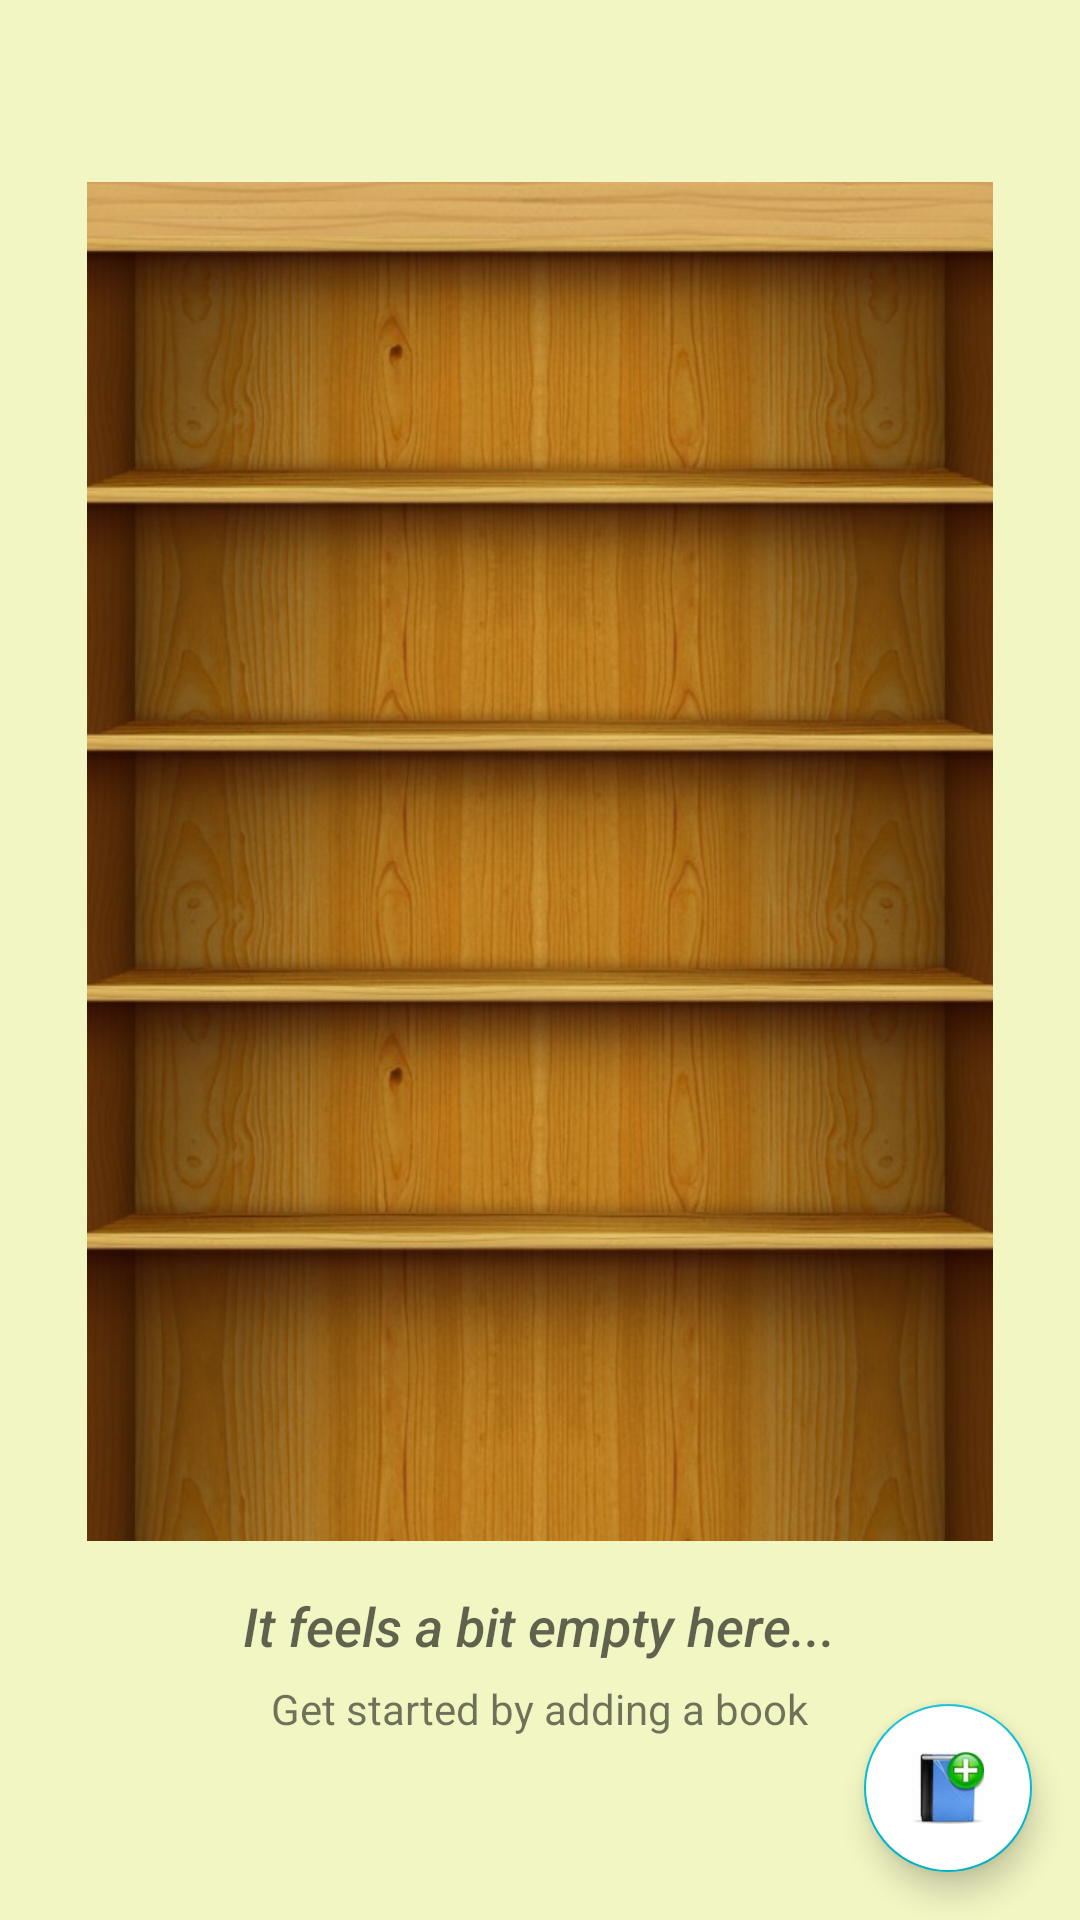

Layout XML and referenced resources for this Android screen:
<!-- AndroidManifest.xml: application theme AppTheme -->
<!-- res/layout/activity_inventory.xml -->
<?xml version="1.0" encoding="utf-8"?>
<RelativeLayout
    xmlns:android="http://schemas.android.com/apk/res/android"
    xmlns:tools="http://schemas.android.com/tools"
    android:layout_width="match_parent"
    android:layout_height="match_parent"
    android:background="@color/list_background"
    tools:context=".InventoryActivity">

    <ListView
        android:id="@+id/list_inventory"
        android:layout_width="match_parent"
        android:layout_height="match_parent" />

    
    <RelativeLayout
        android:id="@+id/empty_view"
        android:layout_width="wrap_content"
        android:layout_height="wrap_content"
        android:layout_centerInParent="true">

        <ImageView
            android:id="@+id/empty_bookshelf_image"
            android:layout_width="wrap_content"
            android:layout_height="wrap_content"
            android:scaleType="centerInside"
            android:src="@drawable/ic_empty_inventory" />

        <TextView
            android:id="@+id/empty_title_text"
            android:layout_width="wrap_content"
            android:layout_height="wrap_content"
            android:layout_below="@+id/empty_bookshelf_image"
            android:layout_centerHorizontal="true"
            android:fontFamily="sans-serif-medium"
            android:textStyle="italic"
            android:paddingTop="16dp"
            android:text="@string/empty_view_title_text"
            android:textAppearance="?android:textAppearanceMedium" />

        <TextView
            android:id="@+id/empty_subtitle_text"
            android:layout_width="wrap_content"
            android:layout_height="wrap_content"
            android:layout_below="@+id/empty_title_text"
            android:layout_centerHorizontal="true"
            android:fontFamily="sans-serif"
            android:paddingTop="6dp"
            android:text="@string/empty_view_subtitle_text"
            android:textAppearance="?android:textAppearanceSmall" />
    </RelativeLayout>

    <android.support.design.widget.FloatingActionButton
        android:id="@+id/fab"
        android:layout_width="wrap_content"
        android:layout_height="wrap_content"
        android:layout_alignParentBottom="true"
        android:layout_alignParentRight="true"
        android:layout_margin="@dimen/fab_margin"
        android:backgroundTint="@color/fabColor"
        android:scaleType="center"
        android:src="@drawable/ic_add_book" />
</RelativeLayout>
<!-- resources referenced by this layout -->
<resources>
  <color name="fabColor">#FFFFFF</color>
  <color name="list_background">#F2F6C3</color>
  <dimen name="fab_margin">16dp</dimen>
  <!-- drawable ic_add_book: jpg bitmap (drawable-hdpi, 1417 bytes) -->
  <!-- drawable ic_empty_inventory: png bitmap (drawable-hdpi, 617000 bytes) -->
  <string name="empty_view_subtitle_text">Get started by adding a book</string>
  <string name="empty_view_title_text">It feels a bit empty here...</string>
  <style name="AppTheme" parent="Theme.AppCompat.Light.DarkActionBar">
          
          <item name="colorPrimary">@color/colorPrimary</item>
          <item name="colorPrimaryDark">@color/colorPrimaryDark</item>
          <item name="colorAccent">@color/colorAccent</item>
      </style>
  <color name="colorPrimary">#0277BD</color>
  <color name="colorPrimaryDark">#01579B</color>
  <color name="colorAccent">#00BCD4</color>
</resources>
